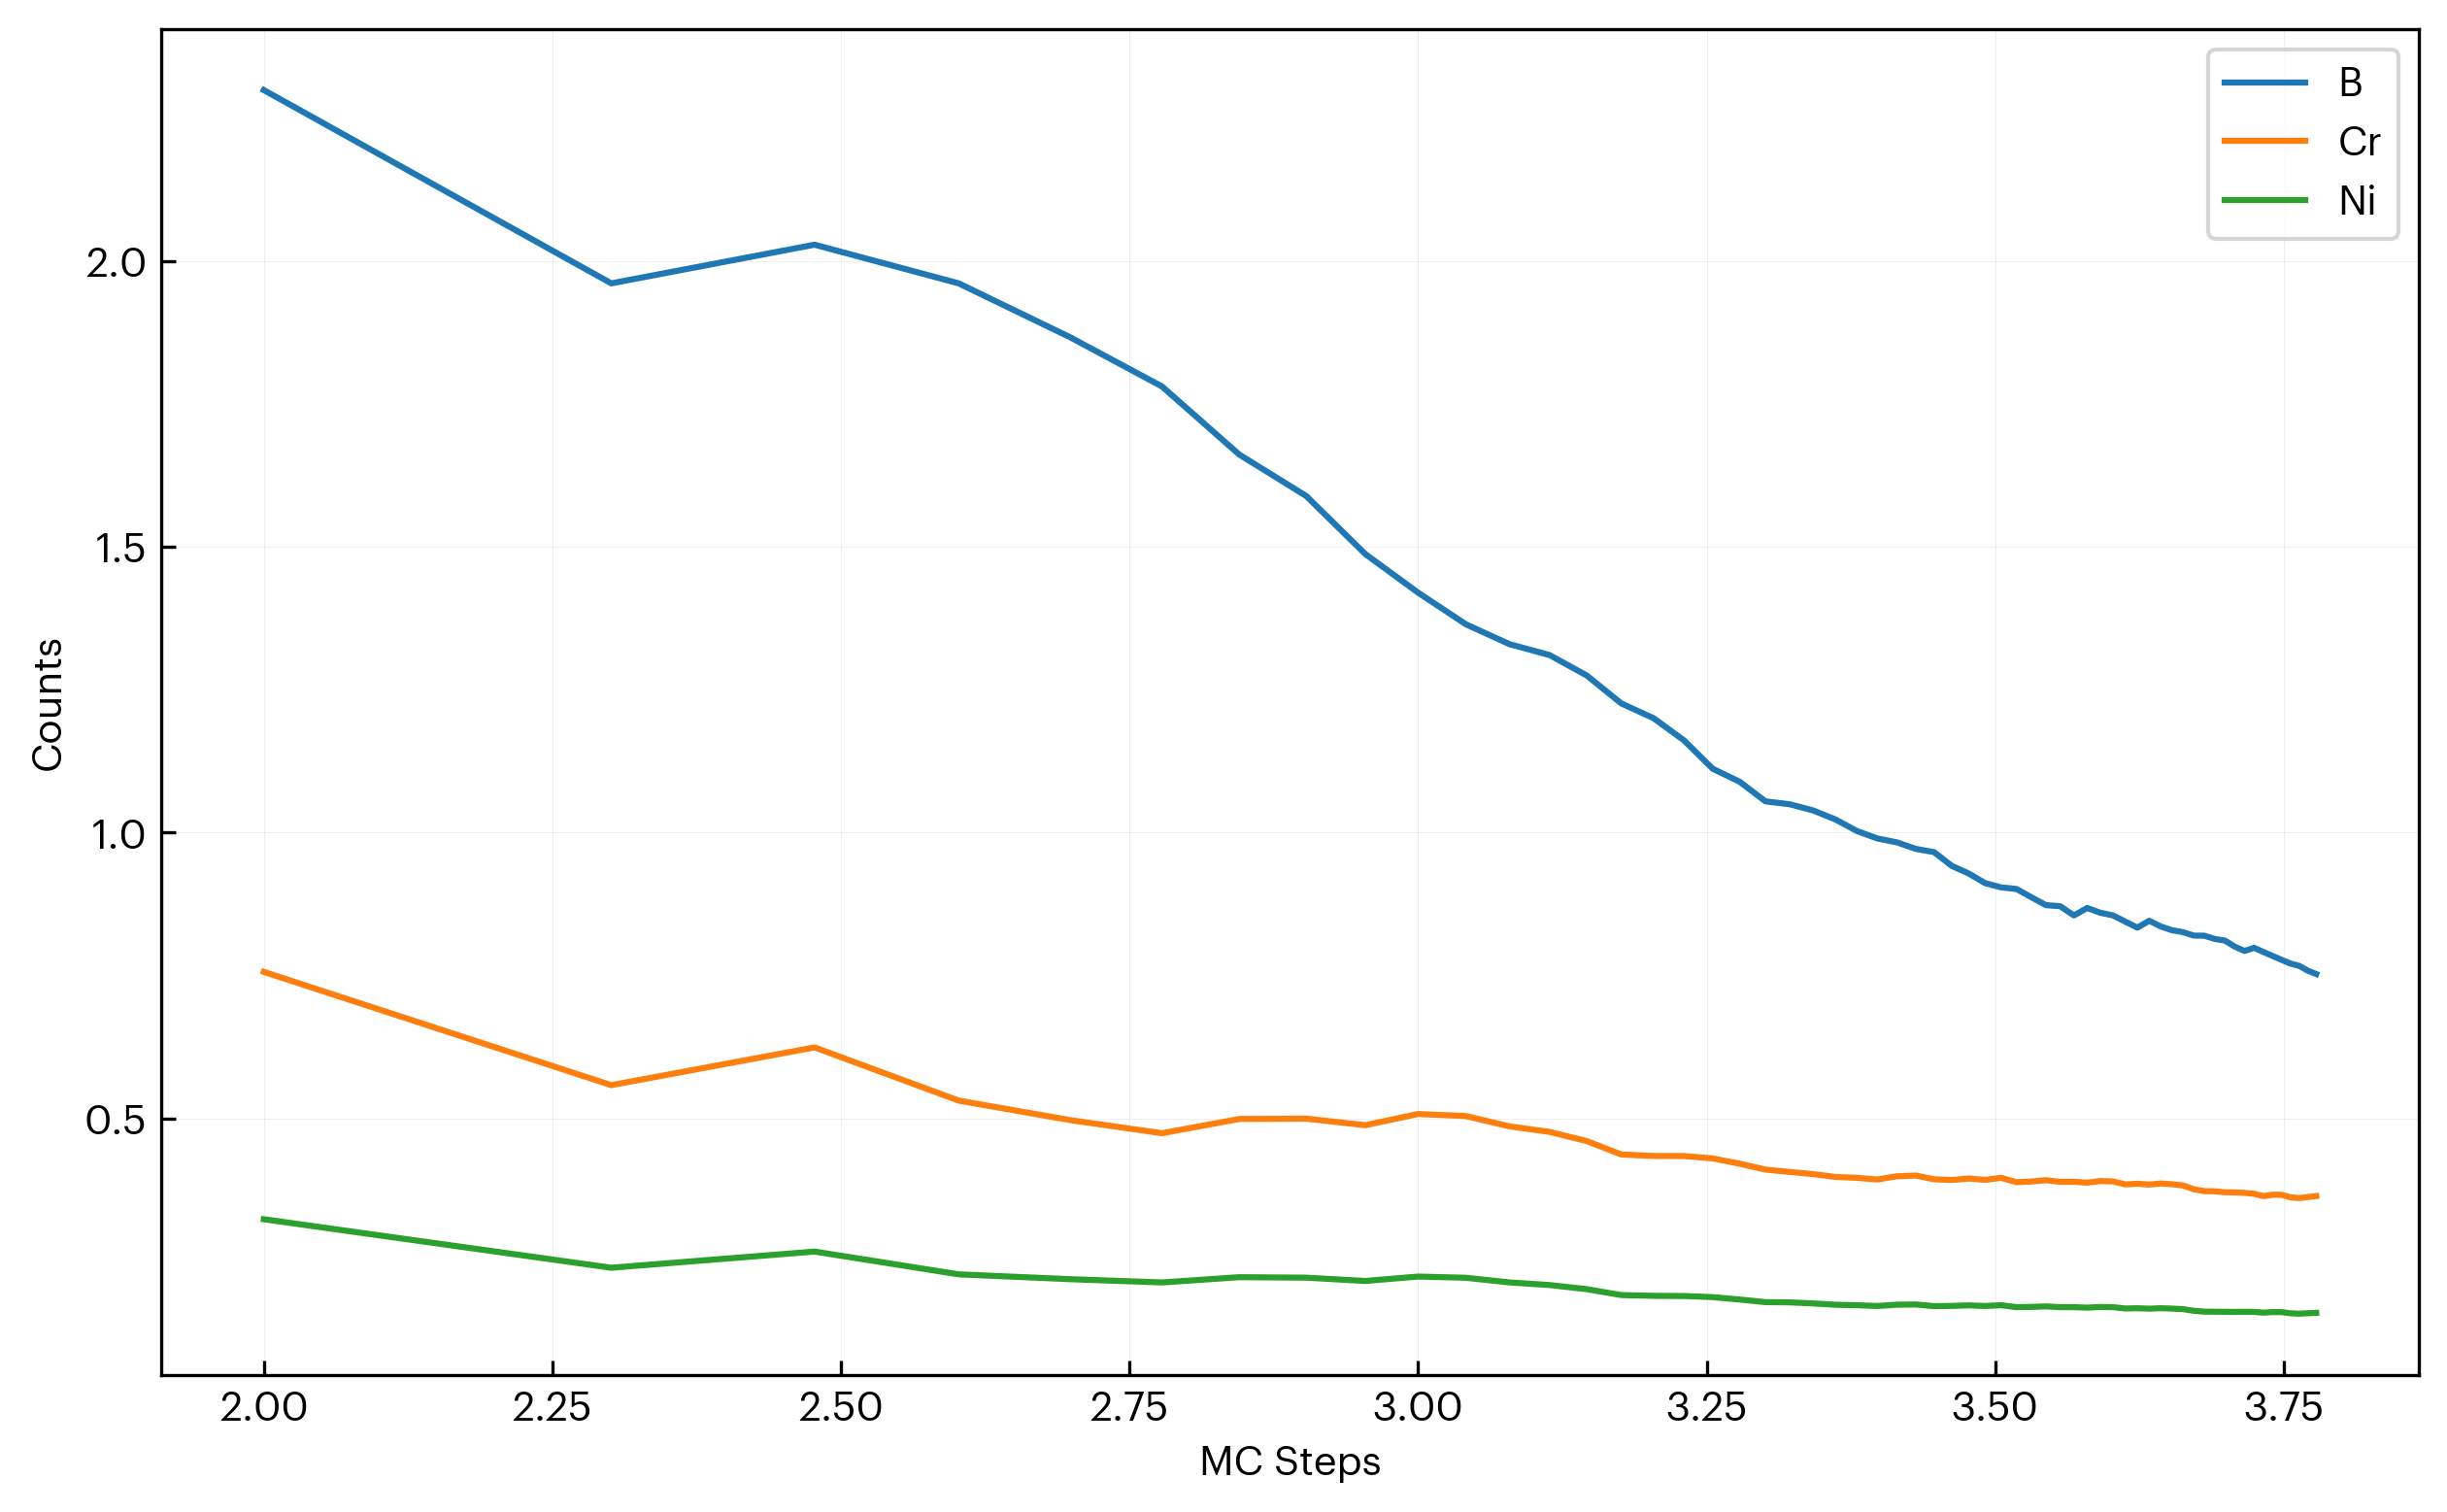

The table this chart was drawn from, first rows:
step, B, Cr, Ni
100, 2.299, 0.7565, 0.3239
200, 1.961, 0.5584, 0.239
300, 2.028, 0.6244, 0.2673
400, 1.961, 0.5313, 0.2275
500, 1.866, 0.4971, 0.219
600, 1.78, 0.4743, 0.2133
700, 1.661, 0.4992, 0.2225
800, 1.589, 0.4998, 0.2217
900, 1.487, 0.4883, 0.2159
1000, 1.42, 0.5079, 0.2236
1100, 1.364, 0.5043, 0.2215
1200, 1.33, 0.4863, 0.2133
1300, 1.311, 0.4766, 0.2088
1400, 1.275, 0.4606, 0.2016
1500, 1.226, 0.4371, 0.1912
1600, 1.2, 0.4345, 0.1899
1700, 1.161, 0.4344, 0.1896
1800, 1.112, 0.4303, 0.1876
1900, 1.089, 0.4209, 0.1834
2000, 1.055, 0.4107, 0.1789
2100, 1.05, 0.4065, 0.1784
2200, 1.039, 0.4028, 0.1766
2300, 1.023, 0.3978, 0.1743
2400, 1.003, 0.3963, 0.1735
2500, 0.9898, 0.3934, 0.1721
2600, 0.9829, 0.399, 0.1744
2700, 0.9716, 0.4003, 0.1748
2800, 0.9658, 0.3937, 0.1718
2900, 0.9419, 0.3925, 0.1723
3000, 0.9285, 0.3951, 0.1732
3100, 0.9116, 0.3928, 0.1721
3200, 0.9043, 0.3963, 0.1735
3300, 0.9014, 0.3886, 0.1701
3400, 0.8869, 0.3899, 0.1705
3500, 0.8731, 0.3921, 0.1714
3600, 0.8714, 0.3893, 0.1701
3700, 0.8552, 0.3894, 0.1701
3800, 0.8682, 0.3877, 0.1692
3900, 0.8598, 0.3907, 0.1704
4000, 0.8553, 0.39, 0.17
4100, 0.8443, 0.3848, 0.1678
4200, 0.8338, 0.386, 0.1682
4300, 0.8459, 0.3845, 0.1675
4400, 0.8359, 0.3864, 0.1682
4500, 0.8293, 0.385, 0.1676
4600, 0.826, 0.3829, 0.1666
4700, 0.8199, 0.3763, 0.1637
4800, 0.8198, 0.373, 0.1622
4900, 0.8141, 0.3727, 0.1621
5000, 0.8113, 0.371, 0.1619
5100, 0.8007, 0.3708, 0.1618
5200, 0.7931, 0.3699, 0.1619
5300, 0.7985, 0.3684, 0.1618
5400, 0.7913, 0.3642, 0.1605
5500, 0.7843, 0.3668, 0.1615
5600, 0.7775, 0.3667, 0.1614
5700, 0.771, 0.3621, 0.1594
5800, 0.767, 0.3609, 0.1587
5900, 0.7586, 0.3627, 0.1594
6000, 0.7527, 0.3644, 0.1601
